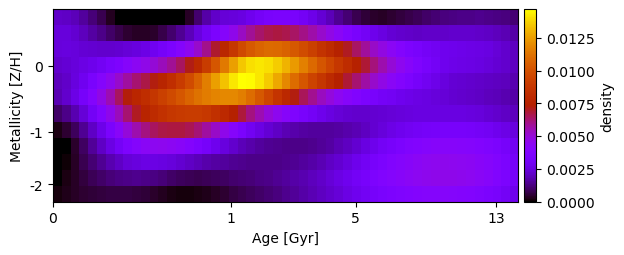

The file beside this chart, header and first rows:
2.140862208776057526e-03, 2.114517651232078899e-03, 1.896900574185022203e-03, 1.567819513212081800e-03, 1.189429666029196949e-03, 7.638199443315439510e-04, 3.397470958565184133e-04, -6.985995373988117545e-05, -4.513643371861724264e-04, -7.236186594770725429e-04, -8.681981708620202087e-04, -8.871878210674395172e-04, -7.617658536324430204e-04, -5.086677844045764223e-04, -1.261304341086000736e-04, 3.920551885009628174e-04, 1.063784501875280611e-03, 1.713732897737086421e-03, 2.146280899776343686e-03, 2.366598967584095450e-03, 2.464533364825863184e-03, 2.567623565264470862e-03, 2.844862703480073324e-03, 3.113769712382355535e-03
2.462460075379863458e-03, 2.424326745394026102e-03, 2.240299319837321407e-03, 1.975718825944159859e-03, 1.661908655470450405e-03, 1.333105103079896409e-03, 1.005614805428463234e-03, 7.020163155968937472e-04, 4.902530879809476787e-04, 3.823734916507576828e-04, 3.661418186327350627e-04, 4.507121526389302807e-04, 6.897486039747356863e-04, 1.032073124056875988e-03, 1.467380547527436917e-03, 1.946930433585549987e-03, 2.470337612020156309e-03, 3.009712239793197342e-03, 3.532357658340225075e-03, 4.052909242744948647e-03, 4.615690323939282934e-03, 5.276382317982931253e-03, 5.854656825597271720e-03, 6.337953897110609226e-03
2.424374707443890335e-03, 2.468253560774394048e-03, 2.414939863174885362e-03, 2.341769029455691847e-03, 2.270551438093215343e-03, 2.225686494299783120e-03, 2.232558683191822931e-03, 2.288934522387819914e-03, 2.383351837048369986e-03, 2.485783870597830028e-03, 2.658670106273935962e-03, 2.889732919927215024e-03, 3.166640190889565953e-03, 3.524490224302304509e-03, 3.971169716437452854e-03, 4.524273824823193783e-03, 5.202720863835155404e-03, 6.016483639243793737e-03, 6.907812169940445550e-03, 7.860800740596182723e-03, 8.819550063623780509e-03, 9.701823444773258198e-03, 1.035795824657054047e-02, 1.077163442172476317e-02
2.225793515965359629e-03, 2.334784334367063022e-03, 2.447057605656323583e-03, 2.592659854248451252e-03, 2.785581824064296483e-03, 3.030021269236144593e-03, 3.328845768500186646e-03, 3.662132488012124435e-03, 4.035368592286404064e-03, 4.383904650335506900e-03, 4.695031793891310014e-03, 5.019079262397811887e-03, 5.418117107252669491e-03, 5.890770402958142582e-03, 6.466865134745930152e-03, 7.119702766532738647e-03, 7.986510551251808573e-03, 9.075717385776777349e-03, 1.024453942987478897e-02, 1.141305643071943016e-02, 1.254341489501539439e-02, 1.350903379583455813e-02, 1.401171536799469299e-02, 1.417819514115444858e-02
1.962880664592225616e-03, 2.169045993436553594e-03, 2.488733631140101904e-03, 2.911217546953506589e-03, 3.411016551455635717e-03, 3.965936292198341678e-03, 4.560542009262954014e-03, 5.174446984147526574e-03, 5.776579291737741172e-03, 6.254532732503022795e-03, 6.686111180274105330e-03, 7.177226006479704885e-03, 7.723973057724620520e-03, 8.338028242142575888e-03, 9.030535751572983660e-03, 9.802937756927155785e-03, 1.067893551648425345e-02, 1.159894949523725301e-02, 1.250582571624066913e-02, 1.339118670061276856e-02, 1.418292649198527912e-02, 1.467779001676074516e-02, 1.460243058171529877e-02, 1.419918838669593023e-02
1.839837876319829401e-03, 2.215167885437302562e-03, 2.688809630086446030e-03, 3.256643008442364033e-03, 3.945059489363507942e-03, 4.714507744743162698e-03, 5.548777075793747543e-03, 6.454813089299472548e-03, 7.257928935064983204e-03, 7.812959248914383426e-03, 8.293208457207934536e-03, 8.735414851322263058e-03, 9.233953212714644115e-03, 9.739440157944171880e-03, 1.024769617768878788e-02, 1.075301029523098757e-02, 1.118303026997598260e-02, 1.154396268363250613e-02, 1.179900248971418181e-02, 1.191437267120682916e-02, 1.189816190485281158e-02, 1.159643204161878507e-02, 1.102619699933431348e-02, 1.030561858551798556e-02
1.023884936107296792e-03, 1.342893379193981071e-03, 1.811991741841727146e-03, 2.403528020074916383e-03, 3.086243765308382004e-03, 3.827187380644911114e-03, 4.616361166150459092e-03, 5.432002921762753810e-03, 6.260926577233820629e-03, 7.019234453252834634e-03, 7.628529830941664647e-03, 8.113775528478969074e-03, 8.504015032996779105e-03, 8.798032367017471003e-03, 8.995695558259018607e-03, 9.107461755548310403e-03, 9.074405010493223275e-03, 8.836176939161380015e-03, 8.469190786272607491e-03, 8.002335349951858467e-03, 7.432582488748149668e-03, 6.775184511821932126e-03, 6.087758028684904683e-03, 5.508179318734151252e-03
1.803180683147330248e-04, 4.725136969482484966e-04, 9.100925725708948174e-04, 1.450989795560029280e-03, 2.070743176339394798e-03, 2.746909559077470586e-03, 3.460407510048288740e-03, 4.200112474211164029e-03, 4.943026759904770723e-03, 5.600300102621022687e-03, 6.091431517115358796e-03, 6.448111243839218208e-03, 6.668038231662352759e-03, 6.757703366922313166e-03, 6.724695971411386378e-03, 6.569655096463902604e-03, 6.241808877116470332e-03, 5.771225615117326485e-03, 5.220049583889623326e-03, 4.621848676134715506e-03, 4.020361534430020277e-03, 3.468158382254125753e-03, 2.971053948887702762e-03, 2.587192614056206368e-03
-2.894308783649959978e-04, -1.789097788136027786e-05, 4.060243934924372567e-04, 9.217928029876612268e-04, 1.494797120204134373e-03, 2.070578328825918319e-03, 2.622928669711922268e-03, 3.150645539291687357e-03, 3.615244358152905867e-03, 3.988560165951352855e-03, 4.273679123520993627e-03, 4.435827116075798104e-03, 4.472309696724122673e-03, 4.378239453530143044e-03, 4.190994074024306619e-03, 3.924824059720570003e-03, 3.609017573571686628e-03, 3.237091112339741776e-03, 2.854449252081324353e-03, 2.496644576722058684e-03, 2.179777470148620486e-03, 1.932599828440452212e-03, 1.729903568418544738e-03, 1.582240230175981088e-03
-1.322750718472938511e-04, 8.407567947921799174e-05, 3.929249794152956722e-04, 7.512158798668983712e-04, 1.126641579623157904e-03, 1.485296175385739667e-03, 1.817872247537142584e-03, 2.117250224138630173e-03, 2.352818241809561967e-03, 2.513441692570109274e-03, 2.607611458209967495e-03, 2.617158685973084830e-03, 2.544498090205653783e-03, 2.414470648258019471e-03, 2.250896795531878280e-03, 2.077492123264731982e-03, 1.908367532736231003e-03, 1.763248526018381876e-03, 1.660254945750887657e-03, 1.563980942001789477e-03, 1.480348143468483658e-03, 1.410549179765489911e-03, 1.363004167696839179e-03, 1.348382868514378221e-03
1.423366387561680020e-05, 1.843852251429353999e-04, 3.941768025720778488e-04, 6.219723020235197334e-04, 8.336327290885289744e-04, 1.010497233017459019e-03, 1.166817770494800672e-03, 1.295754584688369859e-03, 1.373964594821199979e-03, 1.395093223374400601e-03, 1.370673083062963612e-03, 1.295028933883737854e-03, 1.166234860467475851e-03, 1.020009952470633937e-03, 9.057803081975234014e-04, 8.183524202328412017e-04, 7.760575890254389113e-04, 8.142941433681387788e-04, 8.915963849991540100e-04, 9.675078405498060193e-04, 1.047215831979531704e-03, 1.128942662214458366e-03, 1.199197667395155570e-03, 1.276951438090761061e-03
1.407523949054898568e-04, 2.526182839299870786e-04, 3.607050110268538107e-04, 4.637122601299972628e-04, 5.431414603563982074e-04, 6.042245928872777864e-04, 6.508989859658019647e-04, 6.743633041397139368e-04, 6.544982991414990004e-04, 6.036369455836109290e-04, 5.414208194279577016e-04, 4.339094498741075936e-04, 3.111516969513954296e-04, 2.160985627484876103e-04, 1.562395640300390026e-04, 1.352364993841201606e-04, 1.743796558914789924e-04, 2.780128211275997331e-04, 3.928724517569453308e-04, 5.122469907151001823e-04, 6.323902417999981368e-04, 7.587810458061344234e-04, 8.827278317594513873e-04, 1.010020614418909776e-03
